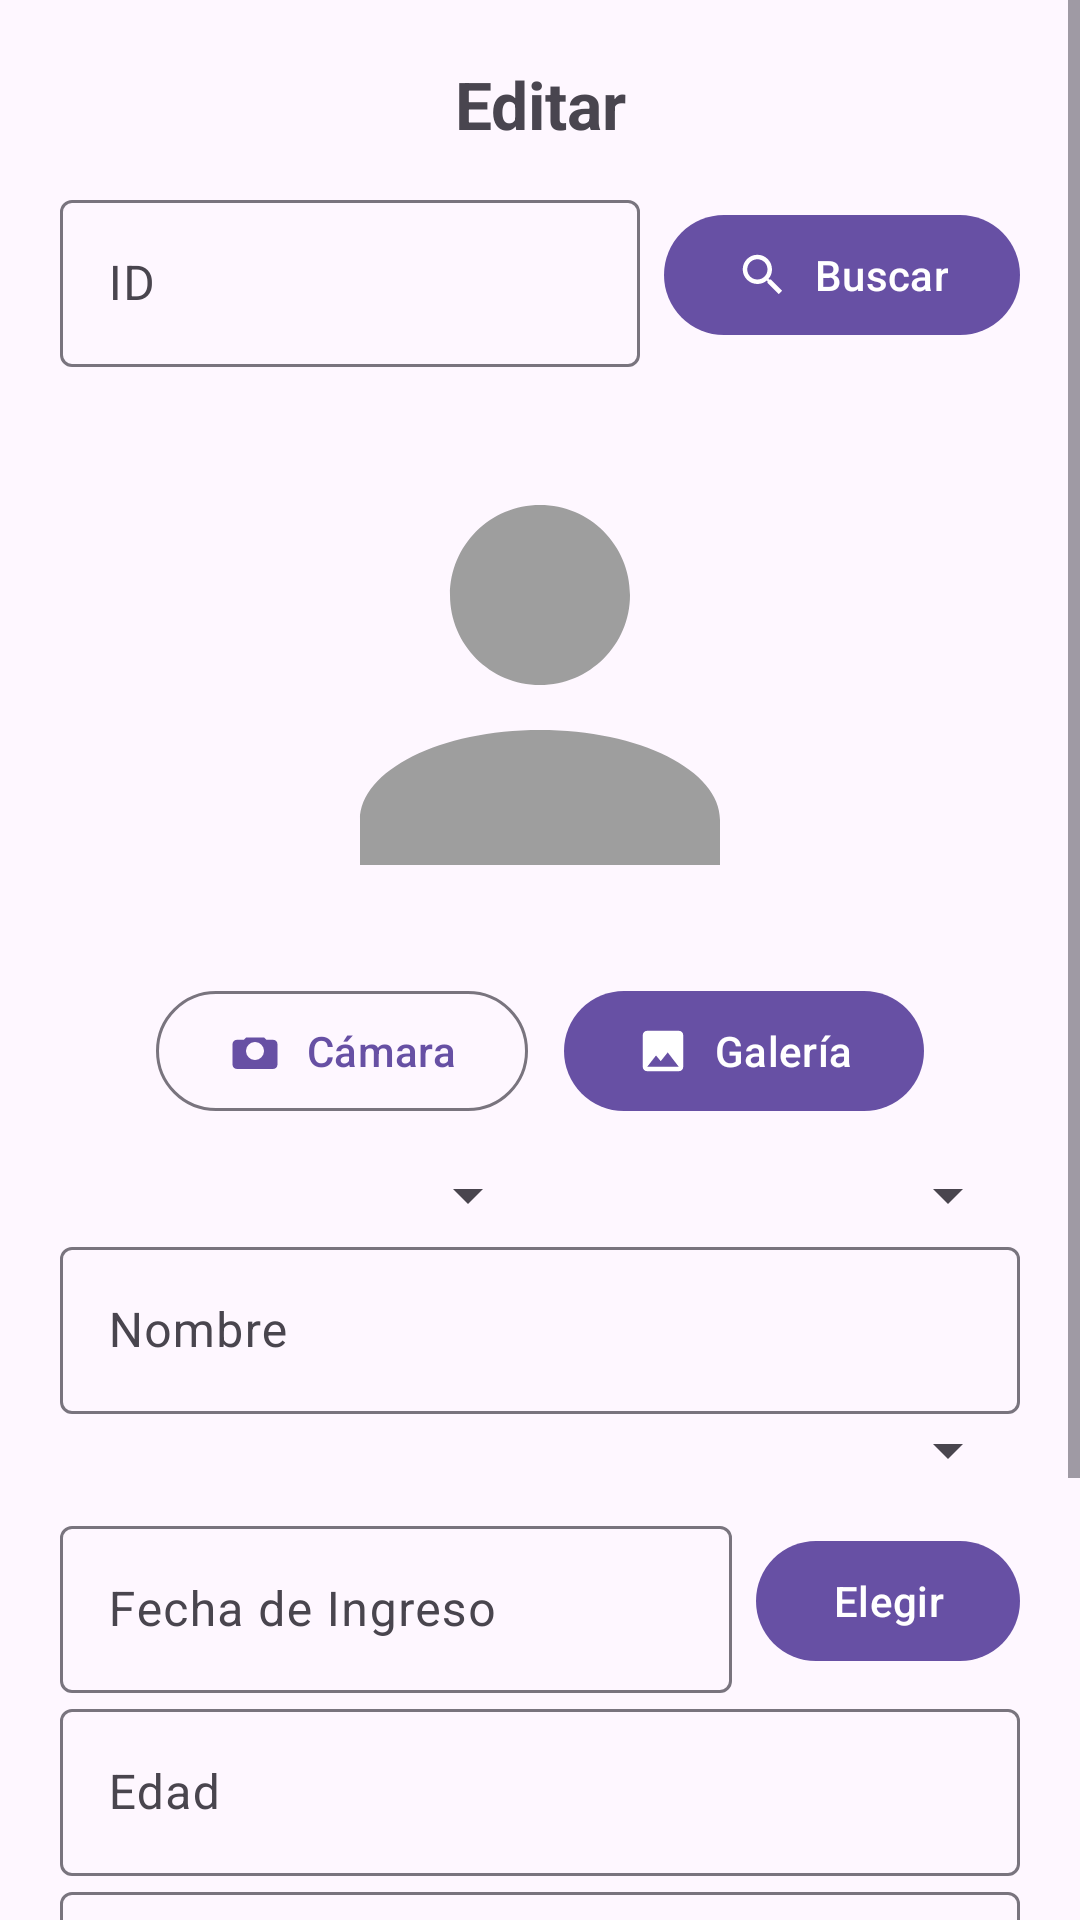

Produce the Android XML layout that renders to this screen, including the resource entries it uses.
<!-- AndroidManifest.xml: application theme Theme.ClinicaSX -->
<!-- res/layout/fragment_edita.xml -->
<?xml version="1.0" encoding="utf-8"?>
<ScrollView xmlns:android="http://schemas.android.com/apk/res/android"
    xmlns:app="http://schemas.android.com/apk/res-auto"
    xmlns:tools="http://schemas.android.com/tools"
    android:layout_width="match_parent"
    android:layout_height="match_parent"
    tools:context=".ui.edita.EditaFragment">

    <LinearLayout
        android:layout_width="match_parent"
        android:layout_height="wrap_content"
        android:orientation="vertical"
        android:padding="20dp">

        <TextView
            android:id="@+id/txtTituloEdita"
            android:layout_width="match_parent"
            android:layout_height="wrap_content"
            android:text="@string/menu_edita"
            android:textStyle="bold"
            android:textSize="22sp"
            android:gravity="center_horizontal"
            android:paddingBottom="12dp" />

        
        <LinearLayout
            android:layout_width="match_parent"
            android:layout_height="wrap_content"
            android:orientation="horizontal"
            android:gravity="center_vertical">

            <com.google.android.material.textfield.TextInputLayout
                style="@style/Widget.Material3.TextInputLayout.OutlinedBox"
                android:layout_width="0dp"
                android:layout_height="wrap_content"
                android:layout_weight="1"
                android:hint="@string/identificador">

                <com.google.android.material.textfield.TextInputEditText
                    android:id="@+id/EditaTextEdIdPac"
                    android:layout_width="match_parent"
                    android:layout_height="wrap_content"
                    android:inputType="number" />
            </com.google.android.material.textfield.TextInputLayout>

            <com.google.android.material.button.MaterialButton
                android:id="@+id/EditaButtBusc"
                style="?attr/materialButtonStyle"
                android:layout_width="wrap_content"
                android:layout_height="wrap_content"
                android:layout_marginStart="8dp"
                android:text="@string/busca"
                app:icon="@drawable/ic_search"
                app:iconPadding="8dp"
                app:iconGravity="textStart" />
        </LinearLayout>

        
        <ImageView
            android:id="@+id/EditaImgVFPac"
            android:layout_width="180dp"
            android:layout_height="180dp"
            android:layout_gravity="center_horizontal"
            android:layout_marginTop="16dp"
            android:scaleType="centerCrop"
            android:contentDescription="@string/infoPaciente"
            android:src="@drawable/ic_person" />

        
        <LinearLayout
            android:layout_width="match_parent"
            android:layout_height="wrap_content"
            android:orientation="horizontal"
            android:gravity="center"
            android:paddingTop="8dp">

            <com.google.android.material.button.MaterialButton
                android:id="@+id/btnFotoCamara"
                style="?attr/materialButtonOutlinedStyle"
                android:layout_width="wrap_content"
                android:layout_height="wrap_content"
                android:text="Cámara"
                app:icon="@drawable/ic_camera_alt_24"
                app:iconPadding="8dp"
                app:iconGravity="textStart" />

            <com.google.android.material.button.MaterialButton
                android:id="@+id/btnFotoGaleria"
                style="?attr/materialButtonStyle"
                android:layout_width="wrap_content"
                android:layout_height="wrap_content"
                android:layout_marginStart="12dp"
                android:text="Galería"
                app:icon="@drawable/ic_image_24"
                app:iconPadding="8dp"
                app:iconGravity="textStart" />
        </LinearLayout>

        
        <LinearLayout
            android:layout_width="match_parent"
            android:layout_height="wrap_content"
            android:orientation="horizontal"
            android:weightSum="2"
            android:paddingTop="12dp">

            <com.google.android.material.textfield.TextInputLayout
                style="@style/Widget.Material3.TextInputLayout.OutlinedBox"
                android:layout_width="0dp"
                android:layout_height="wrap_content"
                android:layout_weight="1"
                android:hint="@string/area">

                <androidx.appcompat.widget.AppCompatSpinner
                    android:id="@+id/EditaSpinAreaPac"
                    android:layout_width="match_parent"
                    android:layout_height="wrap_content" />
            </com.google.android.material.textfield.TextInputLayout>

            <com.google.android.material.textfield.TextInputLayout
                style="@style/Widget.Material3.TextInputLayout.OutlinedBox"
                android:layout_width="0dp"
                android:layout_height="wrap_content"
                android:layout_weight="1"
                android:hint="@string/docto">

                <androidx.appcompat.widget.AppCompatSpinner
                    android:id="@+id/EditaSpin"
                    android:layout_width="match_parent"
                    android:layout_height="wrap_content" />
            </com.google.android.material.textfield.TextInputLayout>
        </LinearLayout>

        
        <com.google.android.material.textfield.TextInputLayout
            style="@style/Widget.Material3.TextInputLayout.OutlinedBox"
            android:layout_width="match_parent"
            android:layout_height="wrap_content"
            android:hint="@string/nombrePaciente"
            app:endIconMode="clear_text">

            <com.google.android.material.textfield.TextInputEditText
                android:id="@+id/EditaTextEdNombrePac"
                android:layout_width="match_parent"
                android:layout_height="wrap_content"
                android:inputType="textCapWords" />
        </com.google.android.material.textfield.TextInputLayout>

        
        <com.google.android.material.textfield.TextInputLayout
            style="@style/Widget.Material3.TextInputLayout.OutlinedBox"
            android:layout_width="match_parent"
            android:layout_height="wrap_content"
            android:hint="@string/generoPaciente">

            <androidx.appcompat.widget.AppCompatSpinner
                android:id="@+id/EditaSpinGeneroPac"
                android:layout_width="match_parent"
                android:layout_height="wrap_content" />
        </com.google.android.material.textfield.TextInputLayout>

        
        <LinearLayout
            android:layout_width="match_parent"
            android:layout_height="wrap_content"
            android:orientation="horizontal"
            android:gravity="center_vertical"
            android:paddingTop="8dp">

            <com.google.android.material.textfield.TextInputLayout
                style="@style/Widget.Material3.TextInputLayout.OutlinedBox"
                android:layout_width="0dp"
                android:layout_height="wrap_content"
                android:layout_weight="1"
                android:hint="@string/fechaIngreso">

                <com.google.android.material.textfield.TextInputEditText
                    android:id="@+id/EditaTextEdIngPac"
                    android:layout_width="match_parent"
                    android:layout_height="wrap_content"
                    android:focusable="false"
                    android:inputType="none" />
            </com.google.android.material.textfield.TextInputLayout>

            <com.google.android.material.button.MaterialButton
                android:id="@+id/EditaImgButFechaIng"
                style="?attr/materialButtonStyle"
                android:layout_width="wrap_content"
                android:layout_height="wrap_content"
                android:layout_marginStart="8dp"
                android:text="@string/elegir"
                app:icon="@drawable/ic_calendar"
                app:iconPadding="8dp"
                app:iconGravity="textStart" />
        </LinearLayout>

        
        <com.google.android.material.textfield.TextInputLayout
            style="@style/Widget.Material3.TextInputLayout.OutlinedBox"
            android:layout_width="match_parent"
            android:layout_height="wrap_content"
            android:hint="@string/edadPaciente">

            <com.google.android.material.textfield.TextInputEditText
                android:id="@+id/EditaTextEdEdadPac"
                android:layout_width="match_parent"
                android:layout_height="wrap_content"
                android:inputType="number" />
        </com.google.android.material.textfield.TextInputLayout>

        
        <com.google.android.material.textfield.TextInputLayout
            style="@style/Widget.Material3.TextInputLayout.OutlinedBox"
            android:layout_width="match_parent"
            android:layout_height="wrap_content"
            android:hint="@string/estatura">

            <com.google.android.material.textfield.TextInputEditText
                android:id="@+id/EditaTextEdEstaturaPac"
                android:layout_width="match_parent"
                android:layout_height="wrap_content"
                android:inputType="numberDecimal" />
        </com.google.android.material.textfield.TextInputLayout>

        
        <com.google.android.material.textfield.TextInputLayout
            style="@style/Widget.Material3.TextInputLayout.OutlinedBox"
            android:layout_width="match_parent"
            android:layout_height="wrap_content"
            android:hint="@string/peso">

            <com.google.android.material.textfield.TextInputEditText
                android:id="@+id/EditaTextEdPesoPac"
                android:layout_width="match_parent"
                android:layout_height="wrap_content"
                android:inputType="numberDecimal" />
        </com.google.android.material.textfield.TextInputLayout>

        
        <LinearLayout
            android:layout_width="match_parent"
            android:layout_height="wrap_content"
            android:orientation="horizontal"
            android:gravity="center"
            android:paddingTop="16dp">

            <com.google.android.material.button.MaterialButton
                android:id="@+id/EditaButtLimp"
                style="?attr/materialButtonOutlinedStyle"
                android:layout_width="wrap_content"
                android:layout_height="wrap_content"
                android:text="@string/limpia" />

            <com.google.android.material.button.MaterialButton
                android:id="@+id/EditaButtGuar"
                style="?attr/materialButtonStyle"
                android:layout_width="wrap_content"
                android:layout_height="wrap_content"
                android:layout_marginStart="12dp"
                android:text="@string/guardar" />
        </LinearLayout>

    </LinearLayout>
</ScrollView>
<!-- resources referenced by this layout -->
<resources>
  <!-- drawable ic_camera_alt_24 (drawable) -->
  <vector xmlns:android="http://schemas.android.com/apk/res/android"
      android:width="24dp" android:height="24dp"
      android:viewportWidth="24" android:viewportHeight="24">
      <path android:fillColor="#FF000000"
          android:pathData="M12,8a4,4 0,1 0,0 8,4 4,0 0,0 0,-8zM4,7h3l1,-1h8l1,1h3c1.1,0 2,0.9 2,2v9c0,1.1 -0.9,2 -2,2H4c-1.1,0 -2,-0.9 -2,-2V9c0,-1.1 0.9,-2 2,-2z"/>
  </vector>
  <!-- drawable ic_image_24 (drawable) -->
  <vector xmlns:android="http://schemas.android.com/apk/res/android"
      android:width="24dp" android:height="24dp"
      android:viewportWidth="24" android:viewportHeight="24">
      <path android:fillColor="#FF000000"
          android:pathData="M21,19V5c0,-1.1 -0.9,-2 -2,-2H5c-1.1,0 -2,0.9 -2,2v14c0,1.1 0.9,2 2,2h14c1.1,0 2,-0.9 2,-2zM8.9,13.98l2.1,2.53 3.1,-3.88L19,19H5l3.9,-5.02zM8,8c0,1.1 0.9,2 2,2s2,-0.9 2,-2 -0.9,-2 -2,-2 -2,0.9 -2,2z"/>
  </vector>
  <!-- drawable ic_person (drawable) -->
  <vector xmlns:android="http://schemas.android.com/apk/res/android"
      android:width="96dp"
      android:height="96dp"
      android:viewportWidth="24"
      android:viewportHeight="24">
      <path
          android:fillColor="#FF9E9E9E"
          android:pathData="M12,12c2.21,0 4,-1.79 4,-4s-1.79,-4 -4,-4 -4,1.79 -4,4 1.79,4 4,4zM12,14c-4.42,0 -8,1.79 -8,4v2h16v-2c0,-2.21 -3.58,-4 -8,-4z" />
  </vector>
  <!-- drawable ic_search (drawable) -->
  <vector xmlns:android="http://schemas.android.com/apk/res/android"
      android:width="24dp" android:height="24dp"
      android:viewportWidth="24" android:viewportHeight="24">
      <path android:fillColor="#FF000000"
          android:pathData="M15.5,14h-0.79l-0.28,-0.27C15.41,12.59 16,11.11 16,9.5 16,5.91 13.09,3 9.5,3 5.91,3 3,5.91 3,9.5 3,13.09 5.91,16 9.5,16c1.61,0 3.09,-0.59 4.23,-1.57l0.27,0.28v0.79l5,4.99L20.49,19l-4.99,-5zM9.5,14C7.01,14 5,11.99 5,9.5 5,7.01 7.01,5 9.5,5 11.99,5 14,7.01 14,9.5 14,11.99 11.99,14 9.5,14z"/>
  </vector>
  <string name="area">Área médica</string>
  <string name="busca">Buscar</string>
  <string name="docto">Medico</string>
  <string name="edadPaciente">Edad</string>
  <string name="elegir">Elegir</string>
  <string name="estatura">Estatura</string>
  <string name="fechaIngreso">Fecha de Ingreso</string>
  <string name="generoPaciente">Genero</string>
  <string name="guardar">Guardar</string>
  <string name="identificador">ID</string>
  <string name="infoPaciente">Información Paciente</string>
  <string name="limpia">Limpiar</string>
  <string name="menu_edita">Editar</string>
  <string name="nombrePaciente">Nombre</string>
  <string name="peso">Peso</string>
  <color name="md_primary">#6750A4</color>
  <color name="md_onPrimary">#FFFFFF</color>
  <color name="md_secondary">#625B71</color>
  <color name="md_onSecondary">#FFFFFF</color>
  <color name="md_surface">#FFFBFE</color>
  <color name="md_onSurface">#1C1B1F</color>
  <color name="md_surfaceVariant">#E7E0EC</color>
  <color name="md_onSurfaceVariant">#49454E</color>
  <color name="md_outline">#79747E</color>
  <style name="Shape.Rounded.Medium">
          <item name="cornerFamily">rounded</item>
          <item name="cornerSize">14dp</item>
      </style>
  <style name="Shape.Rounded.Large">
          <item name="cornerFamily">rounded</item>
          <item name="cornerSize">20dp</item>
      </style>
</resources>
